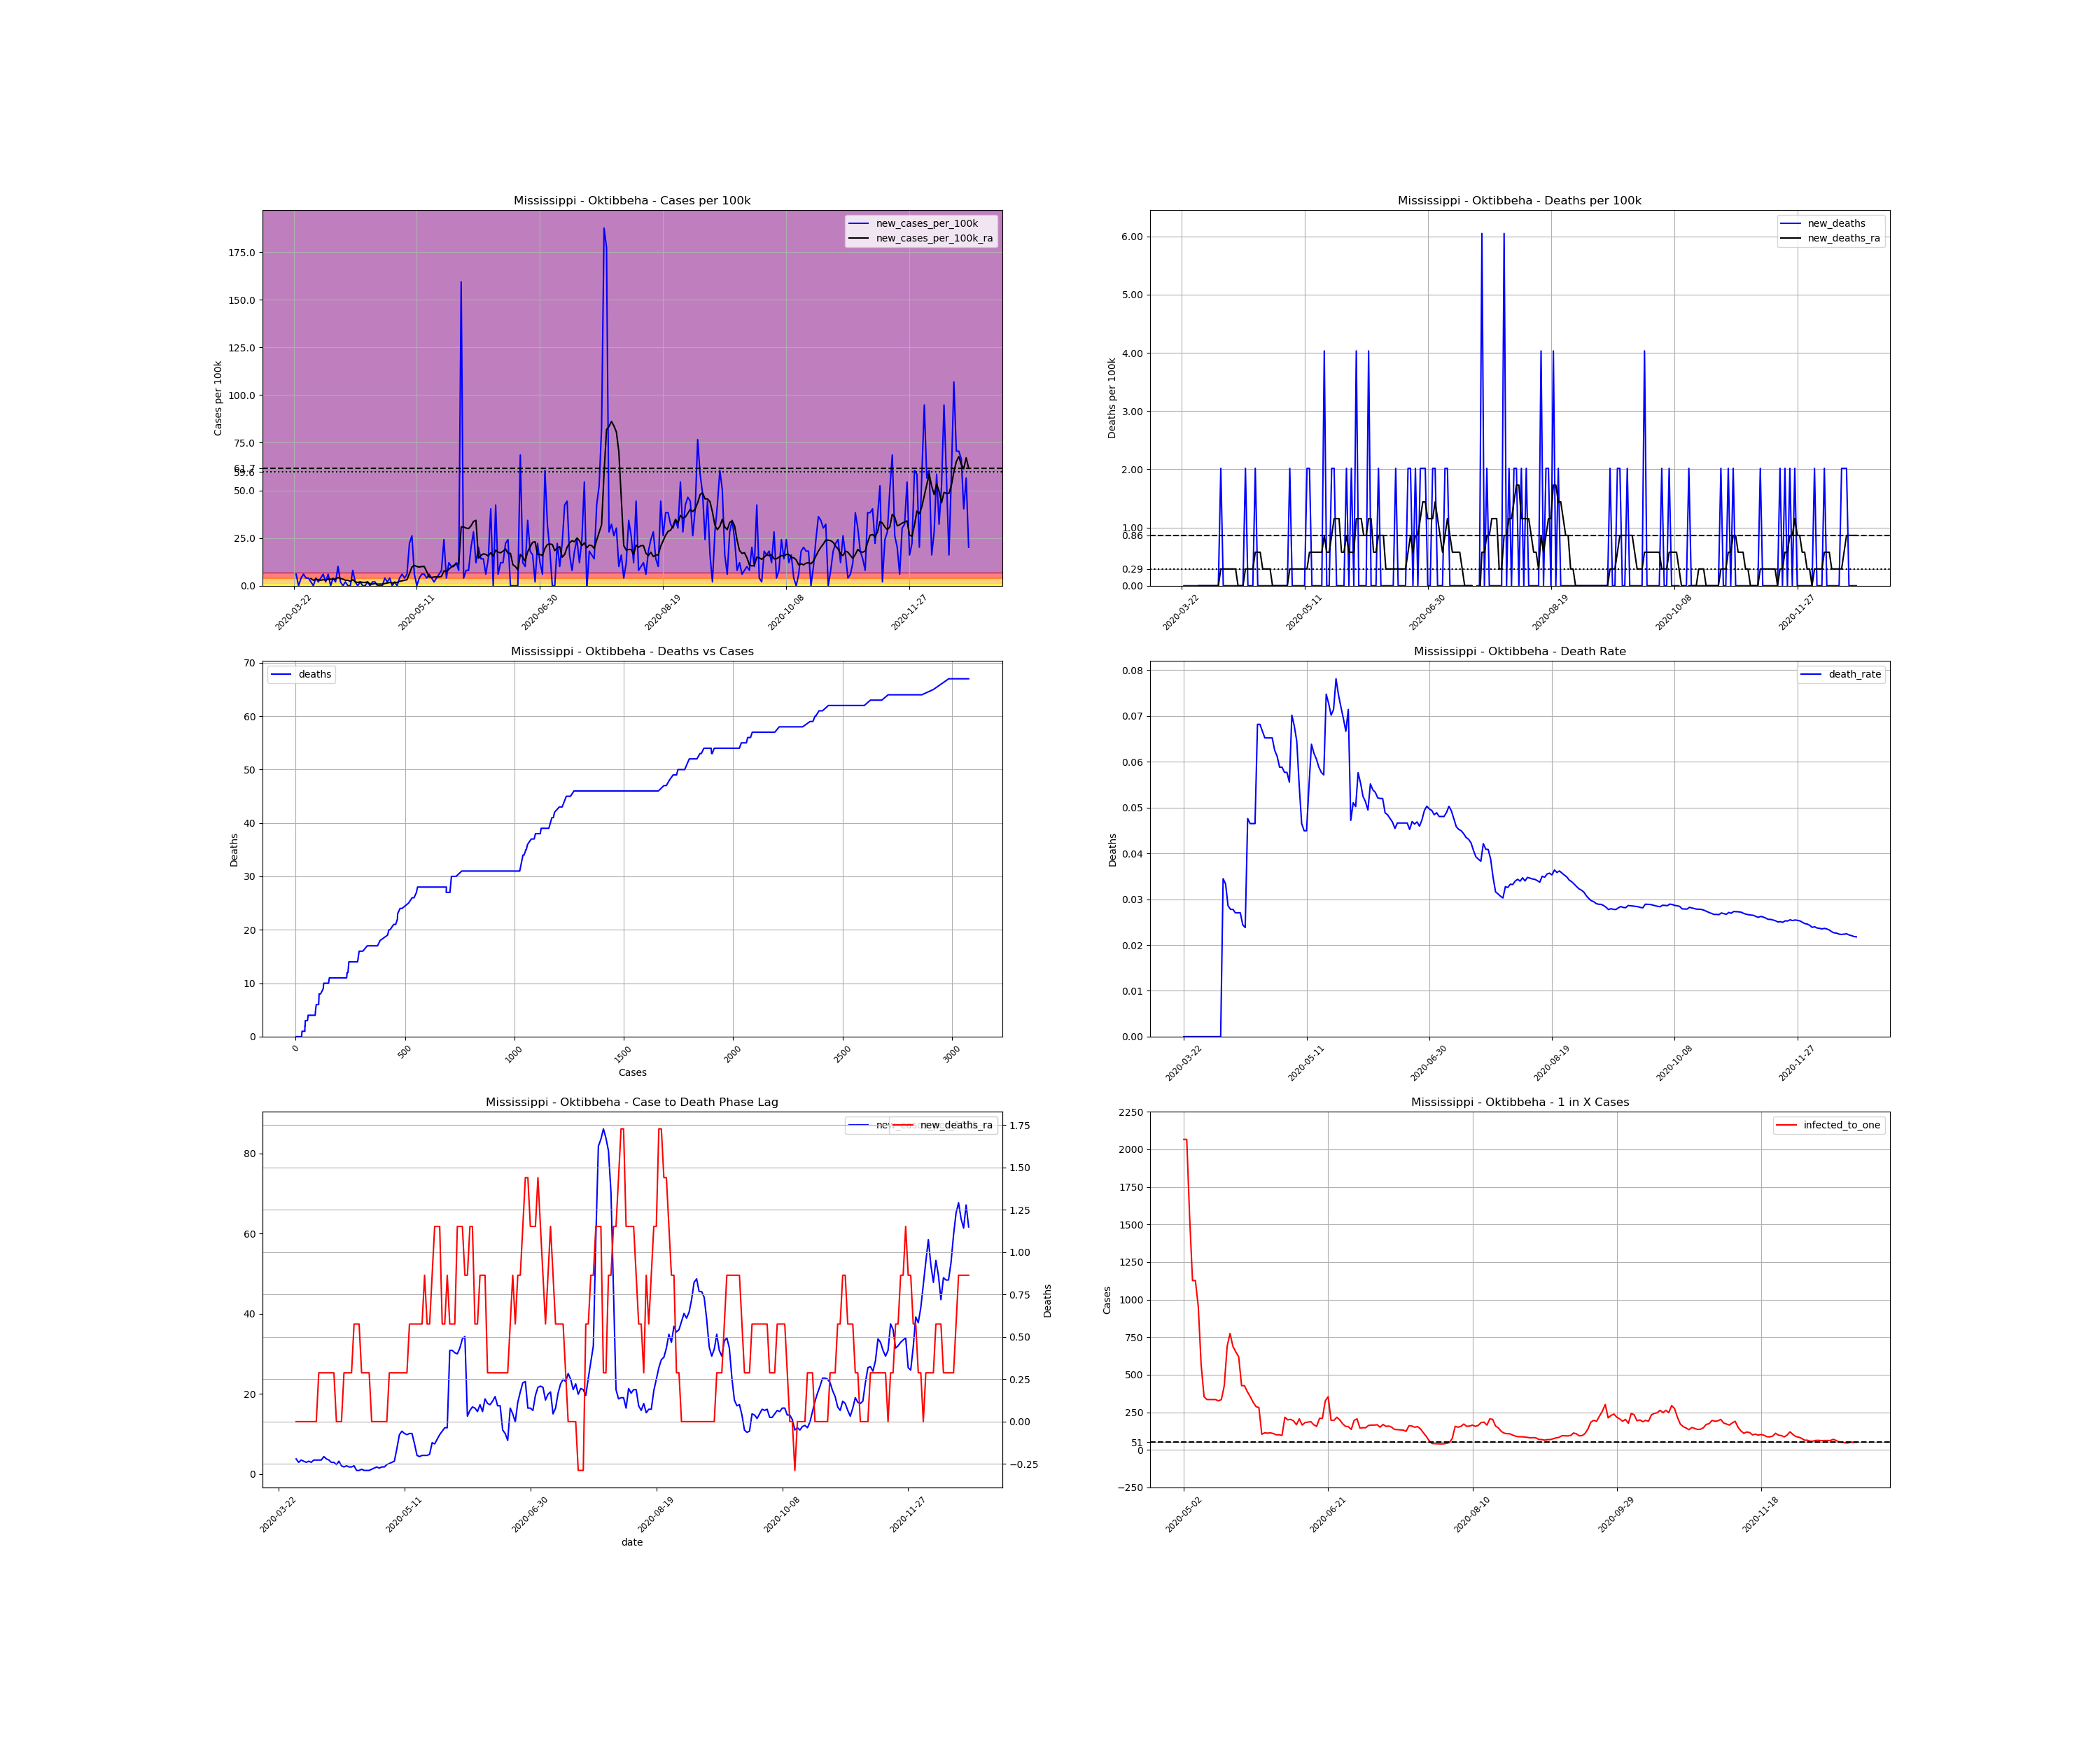

Source data for this figure (header and first rows):
, date, county, state, fips, cases, deaths, COUNTY, STNAME, CTYNAME, POPESTIMATE2019, cases_per_100k, deaths_per_100k, death_rate, new_cases, new_cases_per_100k, new_deaths, new_cases_per_100k_ra, new_deaths_ra, active_cases, infected_to_one
299321, 2020-03-22, Oktibbeha, Mississippi, 28105, 2, 0.0, 105, Mississippi, Oktibbeha, 49587, 4.033, 0.0, 0.0, , , , , , , 
299322, 2020-03-23, Oktibbeha, Mississippi, 28105, 5, 0.0, 105, Mississippi, Oktibbeha, 49587, 10.08, 0.0, 0.0, 3.0, 6.05, 0.0, , , , 
299323, 2020-03-24, Oktibbeha, Mississippi, 28105, 5, 0.0, 105, Mississippi, Oktibbeha, 49587, 10.08, 0.0, 0.0, 0.0, 0.0, 0.0, , , , 
299324, 2020-03-25, Oktibbeha, Mississippi, 28105, 7, 0.0, 105, Mississippi, Oktibbeha, 49587, 14.12, 0.0, 0.0, 2.0, 4.033, 0.0, , , , 
299325, 2020-03-26, Oktibbeha, Mississippi, 28105, 10, 0.0, 105, Mississippi, Oktibbeha, 49587, 20.17, 0.0, 0.0, 3.0, 6.05, 0.0, , , , 
299326, 2020-03-27, Oktibbeha, Mississippi, 28105, 12, 0.0, 105, Mississippi, Oktibbeha, 49587, 24.2, 0.0, 0.0, 2.0, 4.033, 0.0, , , , 
299327, 2020-03-28, Oktibbeha, Mississippi, 28105, 14, 0.0, 105, Mississippi, Oktibbeha, 49587, 28.23, 0.0, 0.0, 2.0, 4.033, 0.0, , , , 
299328, 2020-03-29, Oktibbeha, Mississippi, 28105, 15, 0.0, 105, Mississippi, Oktibbeha, 49587, 30.25, 0.0, 0.0, 1.0, 2.017, 0.0, 3.745, 0.0, , 
299329, 2020-03-30, Oktibbeha, Mississippi, 28105, 15, 0.0, 105, Mississippi, Oktibbeha, 49587, 30.25, 0.0, 0.0, 0.0, 0.0, 0.0, 2.881, 0.0, 13.0, 953.6
299330, 2020-03-31, Oktibbeha, Mississippi, 28105, 17, 0.0, 105, Mississippi, Oktibbeha, 49587, 34.28, 0.0, 0.0, 2.0, 4.033, 0.0, 3.457, 0.0, 12.0, 1033
299331, 2020-04-01, Oktibbeha, Mississippi, 28105, 18, 0.0, 105, Mississippi, Oktibbeha, 49587, 36.3, 0.0, 0.0, 1.0, 2.017, 0.0, 3.169, 0.0, 13.0, 953.6
299332, 2020-04-02, Oktibbeha, Mississippi, 28105, 20, 0.0, 105, Mississippi, Oktibbeha, 49587, 40.33, 0.0, 0.0, 2.0, 4.033, 0.0, 2.881, 0.0, 13.0, 953.6
299333, 2020-04-03, Oktibbeha, Mississippi, 28105, 23, 0.0, 105, Mississippi, Oktibbeha, 49587, 46.38, 0.0, 0.0, 3.0, 6.05, 0.0, 3.169, 0.0, 13.0, 953.6
299334, 2020-04-04, Oktibbeha, Mississippi, 28105, 24, 0.0, 105, Mississippi, Oktibbeha, 49587, 48.4, 0.0, 0.0, 1.0, 2.017, 0.0, 2.881, 0.0, 12.0, 1033
299335, 2020-04-05, Oktibbeha, Mississippi, 28105, 27, 0.0, 105, Mississippi, Oktibbeha, 49587, 54.45, 0.0, 0.0, 3.0, 6.05, 0.0, 3.457, 0.0, 13.0, 953.6
299336, 2020-04-06, Oktibbeha, Mississippi, 28105, 27, 0.0, 105, Mississippi, Oktibbeha, 49587, 54.45, 0.0, 0.0, 0.0, 0.0, 0.0, 3.457, 0.0, 12.0, 1033
299337, 2020-04-07, Oktibbeha, Mississippi, 28105, 29, 1.0, 105, Mississippi, Oktibbeha, 49587, 58.48, 2.017, 0.03448, 2.0, 4.033, 2.017, 3.457, 0.2881, 14.0, 885.5
299338, 2020-04-08, Oktibbeha, Mississippi, 28105, 30, 1.0, 105, Mississippi, Oktibbeha, 49587, 60.5, 2.017, 0.03333, 1.0, 2.017, 0.0, 3.457, 0.2881, 13.0, 953.6
299339, 2020-04-09, Oktibbeha, Mississippi, 28105, 35, 1.0, 105, Mississippi, Oktibbeha, 49587, 70.58, 2.017, 0.02857, 5.0, 10.08, 0.0, 4.321, 0.2881, 17.0, 729.2
299340, 2020-04-10, Oktibbeha, Mississippi, 28105, 36, 1.0, 105, Mississippi, Oktibbeha, 49587, 72.6, 2.017, 0.02778, 1.0, 2.017, 0.0, 3.745, 0.2881, 16.0, 774.8
299341, 2020-04-11, Oktibbeha, Mississippi, 28105, 36, 1.0, 105, Mississippi, Oktibbeha, 49587, 72.6, 2.017, 0.02778, 0.0, 0.0, 0.0, 3.457, 0.2881, 13.0, 953.6
299342, 2020-04-12, Oktibbeha, Mississippi, 28105, 37, 1.0, 105, Mississippi, Oktibbeha, 49587, 74.62, 2.017, 0.02703, 1.0, 2.017, 0.0, 2.881, 0.2881, 13.0, 953.6
299343, 2020-04-13, Oktibbeha, Mississippi, 28105, 37, 1.0, 105, Mississippi, Oktibbeha, 49587, 74.62, 2.017, 0.02703, 0.0, 0.0, 0.0, 2.881, 0.2881, 10.0, 1240
299344, 2020-04-14, Oktibbeha, Mississippi, 28105, 37, 1.0, 105, Mississippi, Oktibbeha, 49587, 74.62, 2.017, 0.02703, 0.0, 0.0, 0.0, 2.305, 0.0, 10.0, 1240
299345, 2020-04-15, Oktibbeha, Mississippi, 28105, 41, 1.0, 105, Mississippi, Oktibbeha, 49587, 82.68, 2.017, 0.02439, 4.0, 8.067, 0.0, 3.169, 0.0, 12.0, 1033
299346, 2020-04-16, Oktibbeha, Mississippi, 28105, 42, 1.0, 105, Mississippi, Oktibbeha, 49587, 84.7, 2.017, 0.02381, 1.0, 2.017, 0.0, 2.017, 0.0, 12.0, 1033
299347, 2020-04-17, Oktibbeha, Mississippi, 28105, 42, 2.0, 105, Mississippi, Oktibbeha, 49587, 84.7, 4.033, 0.04762, 0.0, 0.0, 2.017, 1.729, 0.2881, 7.0, 1771
299348, 2020-04-18, Oktibbeha, Mississippi, 28105, 43, 2.0, 105, Mississippi, Oktibbeha, 49587, 86.72, 4.033, 0.04651, 1.0, 2.017, 0.0, 2.017, 0.2881, 7.0, 1771
299349, 2020-04-19, Oktibbeha, Mississippi, 28105, 43, 2.0, 105, Mississippi, Oktibbeha, 49587, 86.72, 4.033, 0.04651, 0.0, 0.0, 0.0, 1.729, 0.2881, 7.0, 1771
299350, 2020-04-20, Oktibbeha, Mississippi, 28105, 43, 2.0, 105, Mississippi, Oktibbeha, 49587, 86.72, 4.033, 0.04651, 0.0, 0.0, 0.0, 1.729, 0.2881, 6.0, 2066
299351, 2020-04-21, Oktibbeha, Mississippi, 28105, 44, 3.0, 105, Mississippi, Oktibbeha, 49587, 88.73, 6.05, 0.06818, 1.0, 2.017, 2.017, 2.017, 0.5762, 7.0, 1771
299352, 2020-04-22, Oktibbeha, Mississippi, 28105, 44, 3.0, 105, Mississippi, Oktibbeha, 49587, 88.73, 6.05, 0.06818, 0.0, 0.0, 0.0, 0.8643, 0.5762, 7.0, 1771
299353, 2020-04-23, Oktibbeha, Mississippi, 28105, 45, 3.0, 105, Mississippi, Oktibbeha, 49587, 90.75, 6.05, 0.06667, 1.0, 2.017, 0.0, 0.8643, 0.5762, 4.0, 3099
299354, 2020-04-24, Oktibbeha, Mississippi, 28105, 46, 3.0, 105, Mississippi, Oktibbeha, 49587, 92.77, 6.05, 0.06522, 1.0, 2.017, 0.0, 1.152, 0.2881, 4.0, 3099
299355, 2020-04-25, Oktibbeha, Mississippi, 28105, 46, 3.0, 105, Mississippi, Oktibbeha, 49587, 92.77, 6.05, 0.06522, 0.0, 0.0, 0.0, 0.8643, 0.2881, 4.0, 3099
299356, 2020-04-26, Oktibbeha, Mississippi, 28105, 46, 3.0, 105, Mississippi, Oktibbeha, 49587, 92.77, 6.05, 0.06522, 0.0, 0.0, 0.0, 0.8643, 0.2881, 3.0, 4132
299357, 2020-04-27, Oktibbeha, Mississippi, 28105, 46, 3.0, 105, Mississippi, Oktibbeha, 49587, 92.77, 6.05, 0.06522, 0.0, 0.0, 0.0, 0.8643, 0.2881, 3.0, 4132
299358, 2020-04-28, Oktibbeha, Mississippi, 28105, 48, 3.0, 105, Mississippi, Oktibbeha, 49587, 96.8, 6.05, 0.0625, 2.0, 4.033, 0.0, 1.152, 0.0, 5.0, 2479
299359, 2020-04-29, Oktibbeha, Mississippi, 28105, 49, 3.0, 105, Mississippi, Oktibbeha, 49587, 98.82, 6.05, 0.06122, 1.0, 2.017, 0.0, 1.44, 0.0, 5.0, 2479
299360, 2020-04-30, Oktibbeha, Mississippi, 28105, 51, 3.0, 105, Mississippi, Oktibbeha, 49587, 102.8, 6.05, 0.05882, 2.0, 4.033, 0.0, 1.729, 0.0, 7.0, 1771
299361, 2020-05-01, Oktibbeha, Mississippi, 28105, 51, 3.0, 105, Mississippi, Oktibbeha, 49587, 102.8, 6.05, 0.05882, 0.0, 0.0, 0.0, 1.44, 0.0, 6.0, 2066
299362, 2020-05-02, Oktibbeha, Mississippi, 28105, 52, 3.0, 105, Mississippi, Oktibbeha, 49587, 104.9, 6.05, 0.05769, 1.0, 2.017, 0.0, 1.729, 0.0, 6.0, 2066
299363, 2020-05-03, Oktibbeha, Mississippi, 28105, 52, 3.0, 105, Mississippi, Oktibbeha, 49587, 104.9, 6.05, 0.05769, 0.0, 0.0, 0.0, 1.729, 0.0, 6.0, 2066
299364, 2020-05-04, Oktibbeha, Mississippi, 28105, 54, 3.0, 105, Mississippi, Oktibbeha, 49587, 108.9, 6.05, 0.05556, 2.0, 4.033, 0.0, 2.305, 0.0, 8.0, 1550
299365, 2020-05-05, Oktibbeha, Mississippi, 28105, 57, 4.0, 105, Mississippi, Oktibbeha, 49587, 114.9, 8.067, 0.07018, 3.0, 6.05, 2.017, 2.593, 0.2881, 11.0, 1127
299366, 2020-05-06, Oktibbeha, Mississippi, 28105, 59, 4.0, 105, Mississippi, Oktibbeha, 49587, 119, 8.067, 0.0678, 2.0, 4.033, 0.0, 2.881, 0.2881, 11.0, 1127
299367, 2020-05-07, Oktibbeha, Mississippi, 28105, 62, 4.0, 105, Mississippi, Oktibbeha, 49587, 125, 8.067, 0.06452, 3.0, 6.05, 0.0, 3.169, 0.2881, 13.0, 953.6
299368, 2020-05-08, Oktibbeha, Mississippi, 28105, 73, 4.0, 105, Mississippi, Oktibbeha, 49587, 147.2, 8.067, 0.05479, 11.0, 22.18, 0.0, 6.338, 0.2881, 22.0, 563.5
299369, 2020-05-09, Oktibbeha, Mississippi, 28105, 86, 4.0, 105, Mississippi, Oktibbeha, 49587, 173.4, 8.067, 0.04651, 13.0, 26.22, 0.0, 9.795, 0.2881, 35.0, 354.2
299370, 2020-05-10, Oktibbeha, Mississippi, 28105, 89, 4.0, 105, Mississippi, Oktibbeha, 49587, 179.5, 8.067, 0.04494, 3.0, 6.05, 0.0, 10.66, 0.2881, 37.0, 335
299371, 2020-05-11, Oktibbeha, Mississippi, 28105, 89, 4.0, 105, Mississippi, Oktibbeha, 49587, 179.5, 8.067, 0.04494, 0.0, 0.0, 0.0, 10.08, 0.2881, 37.0, 335
299372, 2020-05-12, Oktibbeha, Mississippi, 28105, 91, 5.0, 105, Mississippi, Oktibbeha, 49587, 183.5, 10.08, 0.05495, 2.0, 4.033, 2.017, 9.795, 0.2881, 37.0, 335
299373, 2020-05-13, Oktibbeha, Mississippi, 28105, 94, 6.0, 105, Mississippi, Oktibbeha, 49587, 189.6, 12.1, 0.06383, 3.0, 6.05, 2.017, 10.08, 0.5762, 37.0, 335
299374, 2020-05-14, Oktibbeha, Mississippi, 28105, 97, 6.0, 105, Mississippi, Oktibbeha, 49587, 195.6, 12.1, 0.06186, 3.0, 6.05, 0.0, 10.08, 0.5762, 38.0, 326.2
299375, 2020-05-15, Oktibbeha, Mississippi, 28105, 99, 6.0, 105, Mississippi, Oktibbeha, 49587, 199.6, 12.1, 0.06061, 2.0, 4.033, 0.0, 7.49, 0.5762, 37.0, 335
299376, 2020-05-16, Oktibbeha, Mississippi, 28105, 102, 6.0, 105, Mississippi, Oktibbeha, 49587, 205.7, 12.1, 0.05882, 3.0, 6.05, 0.0, 4.61, 0.5762, 29.0, 427.5
299377, 2020-05-17, Oktibbeha, Mississippi, 28105, 104, 6.0, 105, Mississippi, Oktibbeha, 49587, 209.7, 12.1, 0.05769, 2.0, 4.033, 0.0, 4.321, 0.5762, 18.0, 688.7
299378, 2020-05-18, Oktibbeha, Mississippi, 28105, 105, 6.0, 105, Mississippi, Oktibbeha, 49587, 211.7, 12.1, 0.05714, 1.0, 2.017, 0.0, 4.61, 0.5762, 16.0, 774.8
299379, 2020-05-19, Oktibbeha, Mississippi, 28105, 107, 8.0, 105, Mississippi, Oktibbeha, 49587, 215.8, 16.13, 0.07477, 2.0, 4.033, 4.033, 4.61, 0.8643, 18.0, 688.7
299380, 2020-05-20, Oktibbeha, Mississippi, 28105, 110, 8.0, 105, Mississippi, Oktibbeha, 49587, 221.8, 16.13, 0.07273, 3.0, 6.05, 0.0, 4.61, 0.5762, 19.0, 652.5
... 215 more rows
